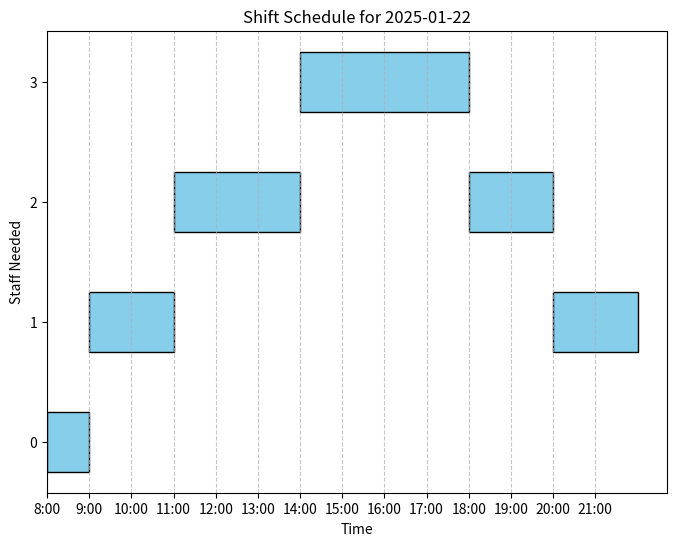

This chart was generated by the following Python code:

import matplotlib.pyplot as plt
import numpy as np

# Input data
def main():
    data = {
        'day': '2025-01-22',
        'store_id': '1',
        'opening_hours': ['08:00', '21:00'],
        'staffing_per_hour': {
            '8:00': 0, '9:00': 1, '10:00': 1, '11:00': 2, '12:00': 2, '13:00': 2,
            '14:00': 3, '15:00': 3, '16:00': 3, '17:00': 3, '18:00': 2, '19:00': 2,
            '20:00': 1, '21:00': 1
        },
        'shift_suggestions': [
            {'start': '8:00', 'end': '9:00', 'staff_needed': 0},
            {'start': '9:00', 'end': '11:00', 'staff_needed': 1},
            {'start': '11:00', 'end': '14:00', 'staff_needed': 2},
            {'start': '14:00', 'end': '18:00', 'staff_needed': 3},
            {'start': '18:00', 'end': '20:00', 'staff_needed': 2},
            {'start': '20:00', 'end': '22:00', 'staff_needed': 1}
        ],
        'metadata': {'delivery_day': True}
    }

    # Convert time to numerical format (hours as floats)
    def time_to_float(time_str):
        h, m = map(int, time_str.replace(':', '.').split('.'))
        return h + m / 60

    # Extract shift information
    shifts = data['shift_suggestions']
    opening_time = time_to_float(data['opening_hours'][0])
    closing_time = time_to_float(data['opening_hours'][1])

    # Create figure and axis
    fig, ax = plt.subplots(figsize=(8, 6))

    # Generate shift bars
    for shift in shifts:
        start = time_to_float(shift['start'])
        end = time_to_float(shift['end'])
        staff = shift['staff_needed']
        
        ax.barh(y=staff, width=end-start, left=start, height=0.5, align='center', color='skyblue', edgecolor='black')

    # Labels and formatting
    ax.set_xlabel('Time')
    ax.set_ylabel('Staff Needed')
    ax.set_title(f"Shift Schedule for {data['day']}")
    ax.set_xticks(np.arange(opening_time, closing_time + 1, 1))
    ax.set_xticklabels([f"{int(t)}:00" for t in np.arange(opening_time, closing_time + 1, 1)])
    ax.set_yticks(range(4))
    ax.set_yticklabels(range(4))

    plt.grid(axis='x', linestyle='--', alpha=0.7)
    plt.show()

def visualize_assigned_shifts(assigned_shifts, shift_date):
    import matplotlib.pyplot as plt
    import numpy as np

    employee_names = list(assigned_shifts.keys())
    num_employees = len(employee_names)

    fig, ax = plt.subplots(figsize=(12, num_employees * 0.6 + 2))

    def time_to_float(time_str):
        """Convert time in 'HH:MM' format to float (e.g., 9:00 -> 9.0)."""
        hours, minutes = map(int, time_str.split(":"))
        return hours + minutes / 60

    y_positions = np.arange(num_employees)

    for i, employee in enumerate(employee_names):
        shifts = assigned_shifts[employee]
        for shift in shifts:
            start_time = time_to_float(shift["start"])
            end_time = time_to_float(shift["end"])
            ax.barh(y_positions[i], end_time - start_time, left=start_time, height=0.4, 
                    color='skyblue', edgecolor='black', label="Shift" if i == 0 else "")

            ax.text((start_time + end_time) / 2, y_positions[i], f"{shift['start']} - {shift['end']}", 
                    va='center', ha='center', fontsize=10, color='black')

    ax.set_yticks(y_positions)
    ax.set_yticklabels(employee_names)
    ax.set_xlabel("Time of Day")
    ax.set_title(f"Assigned Shifts for {shift_date}")

    x_ticks = np.arange(8, 22, 1)
    ax.set_xticks(x_ticks)
    ax.set_xticklabels([f"{int(t)}:00" for t in x_ticks])

    ax.grid(axis='x', linestyle='--', alpha=0.7)

    plt.show()


if __name__ == "__main__":
    main()


